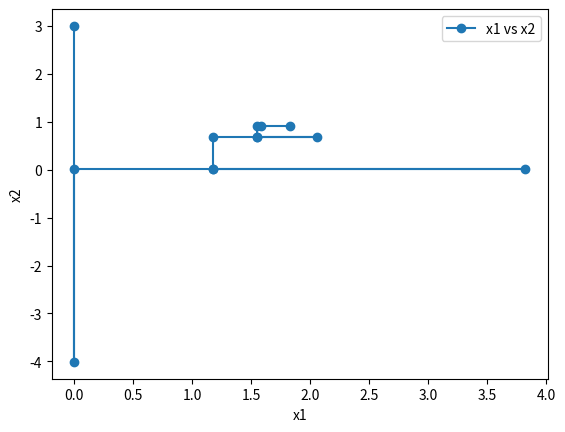

Generate this figure with matplotlib:
import numpy as np
from scipy.optimize import line_search, golden
import matplotlib.pyplot as plt
import copy

def calc(func, *args): 
    return func(*args) # value of function at this point

def hooke_jeeves(f, initial_guess, step, epsilon):
    xb = copy.deepcopy(initial_guess)
    xp = copy.deepcopy(initial_guess)
    xn = None
    trajectory = [np.array(xp)]  # initial guess
    while True:
        if step <= epsilon:
            break

        xn = search(xp, func, step)
        f_xn = func(*xn)
        f_xb = func(*xb)

        if f_xn < f_xb:
            # golden section search for line minimization
            direction = np.array(xn) - np.array(xp)
            a, b = 0, step
            new_xb, _ = golden_section_search(func, xp, direction, a, b, epsilon)
            xb = new_xb
            xp = 2 * np.array(xn) - np.array(xb)
        else:
            step /= 2
            xp = copy.deepcopy(xb)

        trajectory.append(np.array(xp))
    return xb, np.array(trajectory)


def search(xp, func, step):
    x = copy.deepcopy(xp)
    for i in range(0, len(xp)):
        p = func(*x)
        x[i] += step
        n = func(*x)
        if n > p:
            x[i] -= 2 * step
            n = func(*x)
            if n > p:
                x[i] += step
    return x

def golden_section_search(func, initial_guess, direction, a, b, epsilon):
    # Golden section search to find the minimum along the direction
    v_lambda = golden(lambda lam: func(*(initial_guess + lam * np.array(direction))), brack=(a, b), tol=epsilon)
    return initial_guess + v_lambda * np.array(direction), v_lambda

def func(x1, x2):
    return  (x1 - 2*x2)**2 + (x1 - 2)**4

#f = Function(func)

a, b, epsilon, alpha = -5, 10, 0.1, 0.05
step, max_iter = 5, 50
init_guess = Xj = np.array([0.0, 3.0])
#trajectory = hooke_jeeves(f, Xj, initial_step_size, epsilon, alpha)
xb, trajectory = hooke_jeeves(func, init_guess, step, epsilon)

print("Optimal solution:", trajectory)
print("Optimal solution:", xb)
plt.plot(trajectory[:, 0], trajectory[:, 1], marker='o', linestyle='-', label='x1 vs x2')
plt.xlabel('x1')
plt.ylabel('x2')
plt.legend()
plt.show()